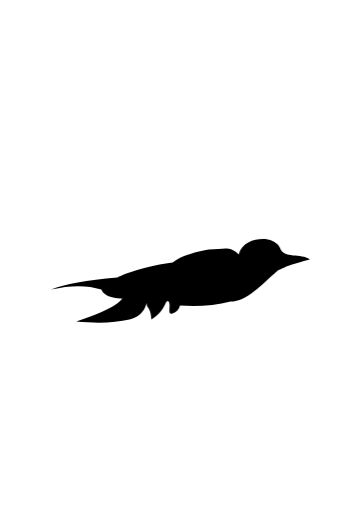
t = 0.00 s
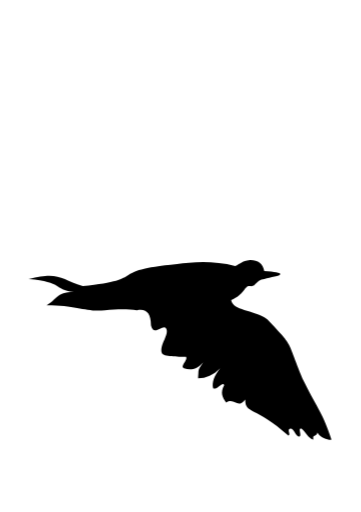
t = 0.14 s
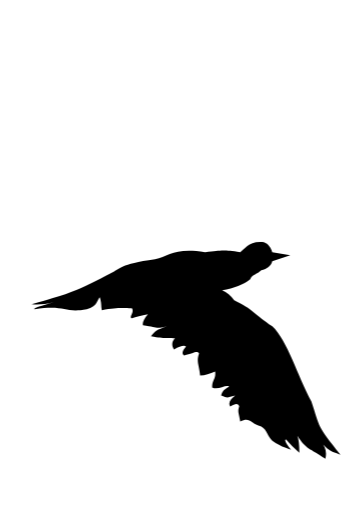
t = 0.26 s
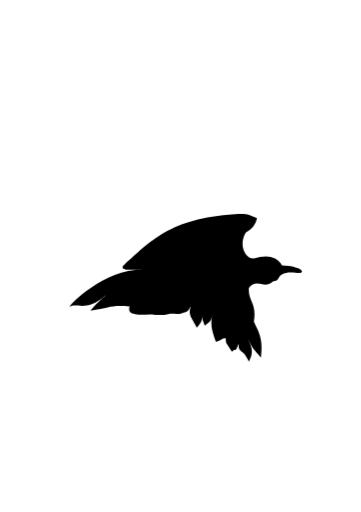
t = 0.40 s
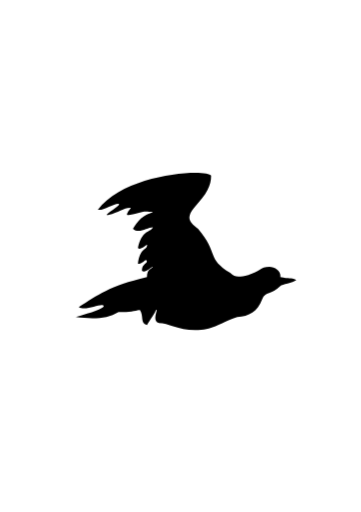
t = 0.54 s
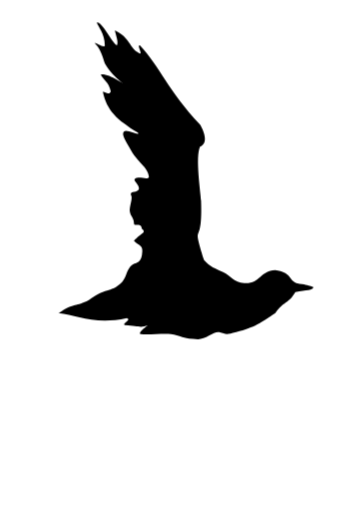
t = 0.66 s

The animated SVG that drew these frames (rendered in a browser with its animation timeline set to each time). Animation: 10 CSS @keyframes rules; one cycle of 0.80 s, repeats indefinitely.

<svg xmlns="http://www.w3.org/2000/svg" viewBox="0 0 360 510">
  <style>
    path { opacity: 0; fill: currentColor; }
    path:nth-child(1) { animation: f1 0.8s step-end infinite; }
    path:nth-child(2) { animation: f2 0.8s step-end infinite; }
    path:nth-child(3) { animation: f3 0.8s step-end infinite; }
    path:nth-child(4) { animation: f4 0.8s step-end infinite; }
    path:nth-child(5) { animation: f5 0.8s step-end infinite; }
    path:nth-child(6) { animation: f6 0.8s step-end infinite; }
    path:nth-child(7) { animation: f7 0.8s step-end infinite; }
    path:nth-child(8) { animation: f8 0.8s step-end infinite; }
    path:nth-child(9) { animation: f9 0.8s step-end infinite; }
    path:nth-child(10) { animation: f10 0.8s step-end infinite; }

    @keyframes f1 { 0% { opacity: 1; } 10% { opacity: 0; } }
    @keyframes f2 { 10% { opacity: 1; } 20% { opacity: 0; } }
    @keyframes f3 { 20% { opacity: 1; } 30% { opacity: 0; } }
    @keyframes f4 { 30% { opacity: 1; } 40% { opacity: 0; } }
    @keyframes f5 { 40% { opacity: 1; } 50% { opacity: 0; } }
    @keyframes f6 { 50% { opacity: 1; } 60% { opacity: 0; } }
    @keyframes f7 { 60% { opacity: 1; } 70% { opacity: 0; } }
    @keyframes f8 { 70% { opacity: 1; } 80% { opacity: 0; } }
    @keyframes f9 { 80% { opacity: 1; } 90% { opacity: 0; } }
    @keyframes f10 { 90% { opacity: 1; } 100% { opacity: 0; } }
  </style>
  <g>
    <path d="M51 288.38c13.33-5.34 35.33-9.34 66-12 0 0 18.44-9.95 55-15 1.04-.15 7.5-8 36-13 16 0 21-3.88 30 5 3.53-13.53 19.13-16.58 29-15 6.9 1.1 11.3 5.93 12 8 4 12 21 5 30 12-23 6-23 7-32 11-16 14-31 31-47 31-16 4-32.83 5.33-50.5 4-1 4-3.5 6.66-7.5 8-6 2-1-9-4-12s-3 10-17 18c-1-14-5-10-5-18s4 13-17 18c-14 3.33-31.67 4-53 2 26-8.67 41.33-16.34 46-23-5 0-18-1-21-9-14-4.5-30.67-4.5-50 0z"/>
    <path transform="translate(-359.5, 0)" d="M639 273c0 2.07-10 3-16 5-9 1-8 8-14 7s-5 8-19 14c2 11 21 9 36 19 29 30.62 18 19 37 63 14 28 18 30 27 57-1 1-11-1-14-7-1 5-5 1-4 7-5-1-8-8-12-11-4-1 1 7-2 8-4 0-5-8-9-8-4 1 1 6-2 7-33-30-43-21-43-36-8 10-10-2-19 3-4-5-6-10-2-17-1-5-7 5-11 3-1.33-6 1-12.67 7-20-6.67 6.67-14 10-22 10 1-10-1-6.5 5-16-6 7.5-13 8-19 6-4.43-2.1 4-8 2-11.5-8 0-22.76-.3-24-3.5-3.26-8.4 8-19 4-25-3.12-4.67-12 9-15-3 0-12-4.67-17-14-15-8.67-1.33-19.33-1.33-32 0-19 2-27-5-58-5 10-5 9-13 27-13-21-3-10-10-45-13 30-8 32 0 54 7 68-7 22-15 94-22 14-2 36-4 58 2 5-2 6-5 15-6 8 0 12.67 3.67 14 11 10.67.72 16 1.72 16 3z"/>
    <path transform="translate(-718.5, 0)" d="M729 299.03c32-14 56-26 90-40 20-6 37-5 56-8 28 0 17-8 55-3 8-1 10.95-7.5 19-7 8.67 0 13.33 2.66 14 8l26 5-24 5c-2.67 5.33-8 8.33-16 9-12 12-11 18-29 21 22 13 23 17 64 38 13 11 13 15 17 31 4 15.98 14.06 25.74 21 35 26 46 23 59 45 80-11-1-23-8-28-13-4-1-3 5-3 8-6-2-8-15-16-13-3.46 0 4 5 0 13-13-5-14-7-16-13-3-4-7-11-3-12-2 8 0 12-6 12-5-10-7-3-11-12-8-14-17-12-17-29-4 0-7 4-10 9-3-4 0-9-1-12-2 .66-4.33 1.66-7 3-2-12.67-2-21.67 0-27-8 2-4 6-15 10-5-6-4-12-2-21-5 6-5-3-12 2-9-9-10-18-25-18-5-12-3-20-11-22-3.23.86-4 10-6 7s-2-10-5-12c-2-3-6 6-9 3 0-5-2-11-6-14-3-4-5 0-10 3-2-5-2-9-1-14-4-1-14 5-12-2 0-7-4-4-8-4-5 0 1-5-1-6-5-2-13 2-21 6-5-2 4-10 0-10-31-1-38 7-76 4z"/>
    <path transform="translate(-1077.5, 0)" d="M1367 254.1l-18-3c-2-6-5.33-9.35-10-10-14-1-17 7-22 10-21-3-19-1-35 0-30-5-36 4-50 7-36 5-33 9-48 16-34 18-41 19-75 29 6.67.65 14 0 22-2-14.67 4-21 6.32-19 7 31-5 29.02 4.23 52 0 11-3 10-9 13-12 2 7 1 7 2 13 16-3 21-2 30-2 3 4-3.66 8.6 0 10 4-1.35 9.33-2.68 16-4-4 4.65-5.67 8.32-5 11 15 2 12 4 24 1-11 4-11 4-16 10 16 3 14 1 24 2-4 4-3 8-1 11 6-3 9.53-4.5 12-3-3 3.44-5 7-2 9 10-2 12.4-5.28 15-2-3 8 0 11 1 22 5 0 10-2 15-4 1 8-3 8-3 16 6 3 13-3 17-1-7 4-7 6-8 9 7 3 6 2 14 0-5.33 4-7 7.65-5 11 5.33-3.35 8.33-3.35 9 0-2 6 0 7 1 15 10-5 10 2 21 5 5.97 3.27 6.4 10.54 11 14 9 6.74 20 9 19 9s-9-11-5-10c3.33 4 7.67 8.32 13 13 0-8-.67-13.68-2-17 9 14 12 12 28 23 3-13-6-18-15-28 19 22 19 20 30 24-24-30-20-26-29-53-14-26-24-61-39-75-18-12-19-17-38-26-3.33-4.68-7.33-8-12-10 12-2 21.33-5.68 28-11 2-5 7-5 11-9 6-1.35 9.67-4.35 11-9l18-6z"/>
    <path transform="translate(-1448.5, 0)" d="M1751 256c-11-1-12-4-24-6-3-6-4-5-10-7-14 0-21 7-29 12-24-3-31-1-44 2-46 12-43 12-70 23-46 27-39 30-58 40 23 6 31-3 47-7-6.67 2.67-8.67 6-6 10 6.67-2.67 11-3.67 13-3-5 2-9.7 10.57-5 10 27-2 30.7-14.27 46-15-4 5-6 8-4 13 12-3 11-2 18-4-2 6-3 6 0 15 8.5 2 13-5 13-5 4 4 0 11 0 20 11 0 11 2 15 0-2 8 2 8 5 14 4-8 7-5 14-12-2 13 5 12 6 21 10-9 11-11 13-21-4 15 2 17 5 28 4-7 7-7 8-16 1 5 3.98 7.87 5 6 3-10 3.32-8.12 4-6-3 13 2 16 5 27 7-12 5-18 5-19 2 15 15 8 28 33 4-14-16-38-23-73-4-23-3-28-14-43-3-7-10-8-13-7 8-4 7-8 12-15 15-2 11-5 15-10-1 0 5-4 23-5z"/>
    <path transform="translate(-1818.5, 0)" d="M2119.66 270.36c0-3-11-6-20-6-1.34-2.67-3.67-5-7-7-5.34-2.67-12.34-2.67-21 0-8 1-16-13-8-26 7-3 10-9 11-14-8-4-11-5-22-4-65 4-85 28-110 50-8 7 10 5 18 5-42 0-78 41-72 37s16 6 35-11c2-1-7 5-15 15 21-3 21-6 39-4-2 7 3.6 7.22 9 8 4.33.62 9.2-.44 15 0 12.53 1.4 13-1 18-1 6 0 5.35.6 9 0 9-2 7-3 10-7-3 8 1 11 6 21 7-6 6-14 6-19 0 13-1 9 2 17 6-5 6-4 8-12-3 10-1 17 3 28 5 0 6.84-4.66 10-3 0 5 0 3 6 13 5-5 2 3 7-8-1 10 4 4 10 18 5-10 3-14-1-23 6 13 8 12 13 19 2-19-1-23-7-36 3-19-6-20-5-33.5 8-10.5 15 2 24-6.5 7-1 4-4 9-7 8-5 19 1 20-3z"/>
    <path transform="translate(-2189.5, 0)" d="M2485 278.84c-6-3-7-1-16-3 1-5-4.66-10-11-10-9.16 0-9.5 5.2-21 8-9 2.2-12.7 3.03-18-2-24-15-11-19-32-44-9-7-12-11-4-21 13-14 17-22 17-32-4-7-85-3-113 34 5.06 1.15 16.8-6.7 20.65-6 4.35 1-18.65 13-9.65 11 9-2 15-7 21-7 2.67-.05-2 2-3 7 3.78.9 9.8-1.85 16-3 3.52-.65 7.9.34 10 0-4 3-10 1-20 17 6 5.5 14-1.5 20-1.5-3 5.5-11 2.5-15 20.5 2 4 11-6 9-2 0 4-7 2-9 18 6 0 8-7 9-2-2 3-5 3-5 9 3 3 9-4 11-4-1 2-6 2-6 10-38 9-49 18-68 30 7 4.9 23-5 25-1-1.46 3.22-11 5.9-28 11 17 2 31 2 42.65-5.1 10.35 1.1 18.57-1.9 21.35-1.9 4 6 0 13 7 15 3-5 8-12 9-15 3-2-5 11 3 13 9 0 19 7 36 7 18 0 22-6 42-13 12-1 20-5 25-18 3-8 9-4 18-13 2-2 12-3 16-6z"/>
    <path transform="translate(-2559.5, 0)" d="M2859 275.74c-.52-2.35-8-3-20-5-6.62-3.1-7.68-9-14-9-13 0-7.83 6.16-21 9-7.7 1.67-15 2-20 0s-6.32-3.7-10-6c-19.2-11.9-10.17.25-19.17-20-10.54-12-10.6-24.55-6.83-42 .97-4.5 2.27-8.15 4-11 6-9.83 12.67-30.6 11-45-1.4-12.16-11-14-27-17-21-4-33-5-58-2-9 8-21 5-33 21 9-1 7-3 14 3 8-4 15.48-1.3 16-1 7.16 4.13-3.54 3.73 1 6 6 0 2 4 0 9 5-.5 8-1 6 4 4.4 3.22 8.36-3.24 9 1 .86 5.76-11.7 9.4-9 17 18 3 20 5 22 7-4 1 3 2-26 11 3 10 14 6 15 16 0 7-9 4-12 17 12 2 9 6 23 6-5 0-18 4-26 12 9 2 6 6 14 7 7 3 6 3.36 4 7-6.5 11.86-5 15-20 23s-26.3 15.78-35 22c-4.63 3.32-7.48 8.23-11 12 12-2 12-3 15-2 2 4 1-3 0 11 6-5 16-12 22-16 5 0 13-3 17 0 5 0 0-7 0-8.96 0-1.96 3.48 5.8 5 3.96 5-6 4-9 3-14 4 3 1 10.9 6 12 19 6 21 5 42-1 1.2-.07 2.95-.92 4.3-.96 1.2 1.42.7 3 3.7 3.96 1.57-2.35 4.93-3.06 6.83-3.1.52 0-.24-.93 0-.86 10 3 17.17 3.96 32.17.96 13-8 24-5 35-17 14-6 14-10 17-16 4-3 9 0 20-4z"/>
    <path transform="translate(-2930.5, 0)" d="M3243 286c-8-3-7-2-17-4-7.6-3.28-5-11-21-13-16.1 1.03-15 14-31 13-10.43-.65-13-7-21-11s-13-5-19-12c-13-42-1.27-9.56-3-59-.27-7.56-6-44-1-54 8-3 4.84-13.8 0-22-32-34-40.22-58.03-60-79-4-1 5 12-2 7-8.8-5.08-7-14-23-22 1 5 4 12 2 15-5-3-14-23-20-23 1 4 8 11 8 23 0 4-14-6-9-1s7 13 9 19c7.25 13.18 22 23 22 22-3-1-17-12-26-11 2 5 8 7 10 17-2 2 0 3-8 0 4 19 14 28 35 41 2.6 4.24-11.1-4.18-14-1-2.6 2.82 1.67 8.6 5 15 9.17 17.6 18.32 18.92 20 30-1 4-9.77-1.26-14 2-2.27 1.74 4.75 5.74 4 10-.75 4.24-9.22 1.68-8 6 2.48 2.98-2 12-1 17s4 6 4 11 7-2 8 6c5 4-1 4-8 12 5 5 10 4 8 14s-7 6-12 12c-5 7-3 11-10 17-9 8-15 4-31 16-13 7-14 2-30 13 18 2 36 12 68 5 5 2-5 5-2 7 14 1 16 3 23 0-4 3-10.62 8.7-7 9 8.53.74 23.38-.95 30 0 8.4 1.2 12.75 5 27 5 7.7 0 16.25-8.18 21-7 7.3 1.8 6 2.93 17 0 19.33-5.15 24-9 39-19 8-12 13-9 20-21 11-2 18-2 18-5z"/>
    <path transform="translate(-3300.5, 0)" d="M3595.2 274c0-2.56-5-4-13-7-4.25-3.13 0-8-10-10-17 0-11.03 8.98-21 12-10-1-9-2-21 1-4.15 1.04-3.9-10.8-6-13-2.97-3.06-5-3-10-8-3-11 6-24 3-45-1.34-9.32-4.68-21.56-9-33-2.45-13.1-2-10-13-23-21-28-37-37-47-67-4.96-4.56-.68 12.44-5 11-7.68-2.56-15.4-19-19-19-2.9 0 7.5 17.9 4 23-3 4.4-17-7.67-17-5 0 3.33 8 16 15 19-4 4-9.5-4.6-11-1 7 9 1 11 6 24 5.77 12.05 11 8 16 18-3.62 4.17-24.5-6.8-26-3-1.02 2.53 9.7 2.7 17 10 6 6 1.8 13.48 6 16 5 3 2 6 8 13s10-2 8 8c-.94 4.66-4 4.34-4 9 0 5.34 8-1 6 5 0 2.57-4 4-6 8 0 .72 7.58-1.47 8 1 1.08 6.53-7.23 11.8-4 17 3.27 5.3 12 4 17 3-5 4-13 3.95-13 9 0 9.45 10 13 4 18 2 5-5 9-4 13s5.17 8.47 10 10c3.24 1.03 9 2 6 3-6 2-7-1-12 3-4.25 0-2-6-10-4-24 4-60 20-73 34-2 3 12-3 21-4-8 3-20 7-5 6 11 1 28 0 57-5 21.46-.66 17 7 39 2 11 3 28 6 43-5 14-2 15.58-9.85 33-23 6-2 11-11 14-17 7.8-3.53 12-1 18-4z"/>
  </g>
</svg>
